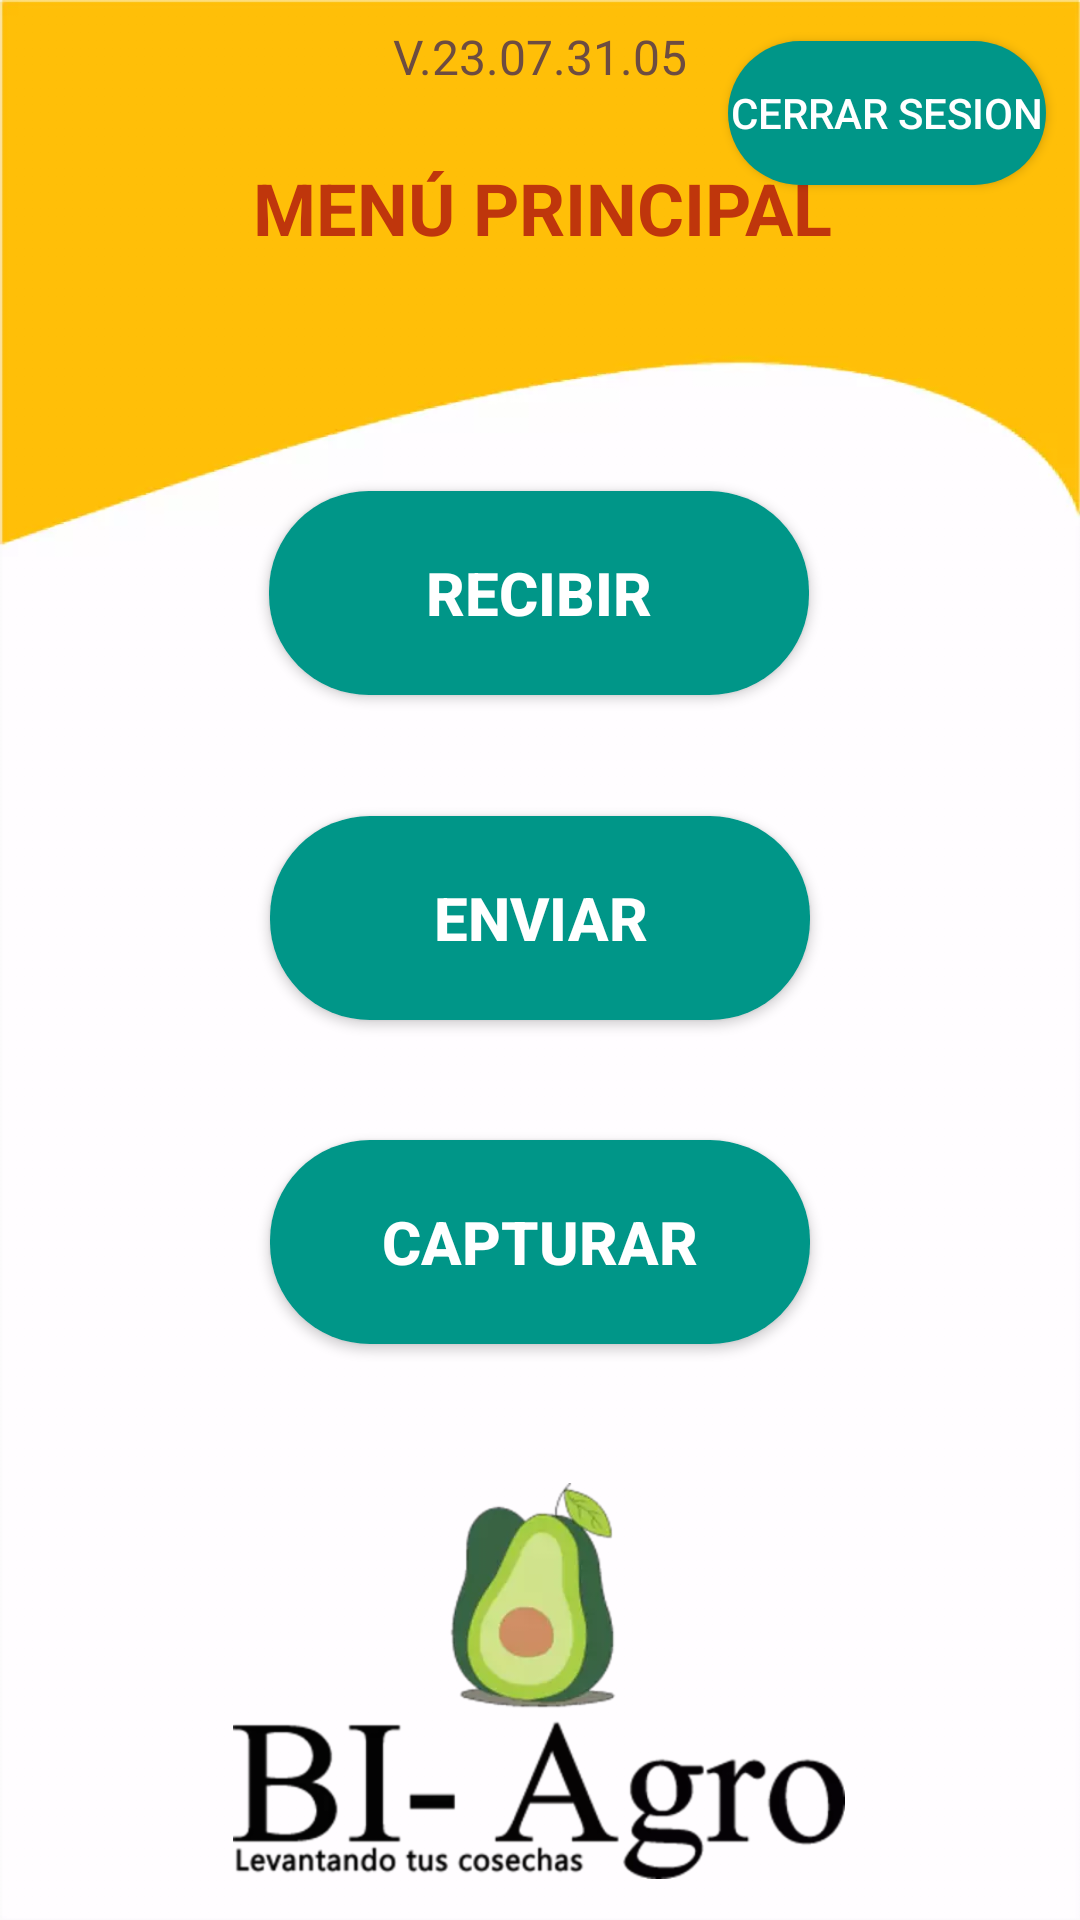

Reconstruct the res/layout file that produces this screen, plus the resources it refers to.
<!-- AndroidManifest.xml: application theme Theme.Claro -->
<!-- res/layout/activity_envia_recibe.xml -->
<?xml version="1.0" encoding="utf-8"?>
<androidx.constraintlayout.widget.ConstraintLayout xmlns:android="http://schemas.android.com/apk/res/android"
    xmlns:app="http://schemas.android.com/apk/res-auto"
    xmlns:tools="http://schemas.android.com/tools"
    android:layout_width="match_parent"
    android:layout_height="match_parent"
    android:background="@drawable/fondomenuprincipal"
    tools:context=".EnviaRecibe">

    <Button
        android:id="@+id/btn_CerrarSesion"
        android:layout_width="wrap_content"
        android:layout_height="48dp"
        android:background="@drawable/rounded_button"
        android:foregroundGravity="center"
        android:onClick="CerrarSesion"
        android:text="Cerrar sesion"
        android:textColor="@color/white"
        app:layout_constraintBottom_toBottomOf="parent"
        app:layout_constraintEnd_toEndOf="parent"
        app:layout_constraintHorizontal_bias="0.956"
        app:layout_constraintStart_toStartOf="parent"
        app:layout_constraintTop_toTopOf="parent"
        app:layout_constraintVertical_bias="0.023" />

    <Button
        android:id="@+id/btn_Recibir"
        android:layout_width="180sp"
        android:layout_height="68sp"
        android:layout_margin="8dp"
        android:background="@drawable/rounded_button"
        android:onClick="Recibir"
        android:text="Recibir"
        android:textColor="@android:color/white"
        android:textSize="20sp"
        android:textStyle="bold"
        app:layout_constraintBottom_toBottomOf="parent"
        app:layout_constraintEnd_toEndOf="parent"
        app:layout_constraintHorizontal_bias="0.497"
        app:layout_constraintStart_toStartOf="parent"
        app:layout_constraintTop_toTopOf="parent"
        app:layout_constraintVertical_bias="0.28" />

    <Button
        android:id="@+id/btn_Enviar"
        android:layout_width="180sp"
        android:layout_height="68sp"
        android:layout_margin="8dp"
        android:background="@drawable/rounded_button"
        android:onClick="Enviar"
        android:text="Enviar"
        android:textColor="@android:color/white"
        android:textSize="20sp"
        android:textStyle="bold"
        app:layout_constraintBottom_toBottomOf="parent"
        app:layout_constraintEnd_toEndOf="parent"
        app:layout_constraintStart_toStartOf="parent"
        app:layout_constraintTop_toTopOf="parent"
        app:layout_constraintVertical_bias="0.475" />

    <Button
        android:id="@+id/btn_Siguiente"
        android:layout_width="180sp"
        android:layout_height="68sp"
        android:layout_margin="8dp"
        android:background="@drawable/rounded_button"
        android:onClick="Continuar"
        android:text="Capturar"
        android:textColor="@android:color/white"
        android:textSize="20sp"
        android:textStyle="bold"
        app:layout_constraintBottom_toBottomOf="parent"
        app:layout_constraintEnd_toEndOf="parent"
        app:layout_constraintStart_toStartOf="parent"
        app:layout_constraintTop_toTopOf="parent"
        app:layout_constraintVertical_bias="0.669" />

    <Button
        android:id="@+id/btn_Reportes"
        android:layout_width="50sp"
        android:layout_height="68sp"
        android:layout_margin="8dp"
        android:background="@drawable/rounded_button"
        android:onClick="Reportes"
        android:text="Reportes"
        android:textColor="#FFFFFF"
        android:textSize="20sp"
        android:textStyle="bold"
        android:visibility="invisible"
        app:layout_constraintBottom_toBottomOf="parent"
        app:layout_constraintEnd_toEndOf="parent"
        app:layout_constraintHorizontal_bias="0.044"
        app:layout_constraintStart_toStartOf="parent"
        app:layout_constraintTop_toTopOf="parent"
        app:layout_constraintVertical_bias="0.464" />

    <TextView
        android:id="@+id/textView73"
        android:layout_width="wrap_content"
        android:layout_height="wrap_content"
        android:layout_marginStart="124dp"
        android:layout_marginEnd="125dp"
        android:text="MENÚ PRINCIPAL"
        android:textColor="#BF360C"
        android:textSize="24sp"
        android:textStyle="bold"
        app:layout_constraintBottom_toBottomOf="parent"
        app:layout_constraintEnd_toEndOf="parent"
        app:layout_constraintHorizontal_bias="0.483"
        app:layout_constraintStart_toStartOf="parent"
        app:layout_constraintTop_toTopOf="parent"
        app:layout_constraintVertical_bias="0.087" />

    <ImageView
        android:id="@+id/imageView3"
        android:layout_width="204dp"
        android:layout_height="132dp"
        app:layout_constraintBottom_toBottomOf="parent"
        app:layout_constraintEnd_toEndOf="parent"
        app:layout_constraintHorizontal_bias="0.497"
        app:layout_constraintStart_toStartOf="parent"
        app:layout_constraintTop_toTopOf="parent"
        app:layout_constraintVertical_bias="0.973"
        app:srcCompat="@drawable/iconobiagro" />

    <TextView
        android:id="@+id/textVertion"
        android:layout_width="wrap_content"
        android:layout_height="wrap_content"
        android:layout_marginTop="8dp"
        android:text="V.23.07.31.05"
        android:textColor="#6D4C41"
        android:textSize="16sp"
        app:layout_constraintEnd_toEndOf="parent"
        app:layout_constraintStart_toStartOf="parent"
        app:layout_constraintTop_toTopOf="parent" />

</androidx.constraintlayout.widget.ConstraintLayout>
<!-- resources referenced by this layout -->
<resources>
  <color name="white">#FFFFFFFF</color>
  <!-- drawable fondomenuprincipal: jpg bitmap (drawable, 750346 bytes) -->
  <!-- drawable iconobiagro: png bitmap (drawable, 73428 bytes) -->
  <!-- drawable rounded_button (drawable) -->
  <?xml version="1.0" encoding="utf-8"?>
  <shape xmlns:android="http://schemas.android.com/apk/res/android" android:shape="rectangle">
      <solid android:color="#009688"/>
  
      <stroke
  
          />
  
      <padding android:left="1dp"
          android:top="1dp"
          android:right="1dp"
          android:bottom="1dp" />
  
      <corners android:radius="100px"/>
  
  
  </shape>
  <style name="Theme.Claro" parent="Theme.AppCompat.Light">
          <item name="colorPrimary">@color/verde_azul</item>
          
          <item name="colorPrimaryVariant">@color/black</item>
          <item name="colorOnPrimary">@color/black</item>
          
          <item name="colorSecondary">@color/teal_200</item>
          <item name="colorSecondaryVariant">@color/verde_azul</item>
          <item name="colorOnSecondary">@color/black</item>
          
          <item name="android:statusBarColor" tools:targetApi="l">?attr/colorPrimary</item>
          
  
  
      </style>
  <color name="verde_azul">#009688</color>
  <color name="black">#FF000000</color>
  <color name="teal_200">#FF03DAC5</color>
</resources>
